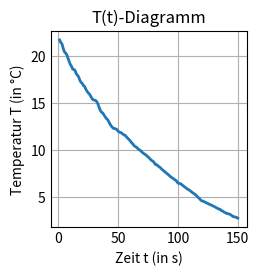

Here is the Python script that generated this plot:
import numpy as np
import matplotlib.pyplot as plt
import sys
plt.style.use('_mpl-gallery') #fürs Diagramm
fig, ax = plt.subplots() #fürs Diagramm

# Werte aus Boyles Experiment
#x = np.array([1.0, 1.5, 2.0, 3.0, 4.0, 5.0, 6.0, 7.0, 8.0, 9.0, 10.0, 12.0, 14.0, 16.0, 18.0, 20.0, 24.0, 28.0, 32.0])
#y = np.array([29.750, 19.125, 14.375, 9.5, 7.125, 5.625, 4.875, 4.250, 3.750, 3.375, 3.0, 2.625, 2.250, 2.0, 1.875, 1.750, 1.5, 1.375, 1.250])

# Werte aus Keplers Experiment
# x = np.array([1.0, 4.0, 9.0]) #Distance (D)
# y = np.array([1.0, 8.0, 27.0]) #Period(P)

# andere synthetische Werte (für x / y ↑ 3 = c)
#x = np.array([1, 8, 64])
#y = np.array([1, 2, 4])


# Werte vom Abkühlen des Arduinos
# Temperatur T
x = np.array([21.73, 21.45, 21.31, 20.85, 20.48, 20.34, 20.17, 19.79, 19.47, 19.12, 18.92, 18.62, 18.59, 18.46, 18.12, 17.98, 17.78, 17.43, 17.21, 17.1, 16.87, 16.78, 16.48, 16.26, 16.1, 15.97, 15.76, 15.53, 15.37, 15.33, 15.3, 15.18, 14.95, 14.58, 14.26, 14.05, 13.98, 13.78, 13.57, 13.39, 13.29, 13.08, 12.82, 12.62, 12.46, 12.33, 12.32, 12.26, 12.2, 12.02, 11.92, 11.9, 11.82, 11.71, 11.63, 11.57, 11.41, 11.28, 11.15, 11.02, 10.84, 10.71, 10.54, 10.42, 10.35, 10.24, 10.11, 10.02, 9.94, 9.79, 9.69, 9.6, 9.52, 9.41, 9.31, 9.18, 9.03, 8.92, 8.84, 8.71, 8.5, 8.48, 8.37, 8.27, 8.18, 8.05, 7.93, 7.82, 7.72, 7.61, 7.51, 7.4, 7.29, 7.17, 7.09, 7, 6.89, 6.82, 6.7, 6.51, 6.47, 6.46, 6.36, 6.26, 6.16, 6.05, 5.97, 5.87, 5.81, 5.71, 5.61, 5.5, 5.42, 5.34, 5.24, 5.1, 4.97, 4.86, 4.71, 4.62, 4.59, 4.52, 4.47, 4.39, 4.35, 4.28, 4.21, 4.18, 4.09, 4.04, 3.97, 3.91, 3.83, 3.76, 3.75, 3.61, 3.56, 3.48, 3.4, 3.35, 3.26, 3.26, 3.22, 3.15, 3.06, 2.97, 2.93, 2.9, 2.86, 2.79])
# Zeit t
y = np.array([1, 2, 3, 4, 5, 6, 7, 8, 9, 10, 11, 12, 13, 14, 15, 16, 17, 18, 19, 20, 21, 22, 23, 24, 25, 26, 27, 28, 29, 30, 31, 32, 33, 34, 35, 36, 37, 38, 39, 40, 41, 42, 43, 44, 45, 46, 47, 48, 49, 50, 51, 52, 53, 54, 55, 56, 57, 58, 59, 60, 61, 62, 63, 64, 65, 66, 67, 68, 69, 70, 71, 72, 73, 74, 75, 76, 77, 78, 79, 80, 81, 82, 83, 84, 85, 86, 87, 88, 89, 90, 91, 92, 93, 94, 95, 96, 97, 98, 99, 100, 101, 102, 103, 104, 105, 106, 107, 108, 109, 110, 111, 112, 113, 114, 115, 116, 117, 118, 119, 120, 121, 122, 123, 124, 125, 126, 127, 128, 129, 130, 131, 132, 133, 134, 135, 136, 137, 138, 139, 140, 141, 142, 143, 144, 145, 146, 147, 148, 149, 150])

# Werte vom Abkühlen des Arduinos (fehlerfreier)
# Temperatur T
#x = np.array([19.12, 18.92, 18.62, 18.59, 18.46, 18.12, 17.98, 17.78, 17.43, 17.21, 17.1, 16.87, 16.78, 16.48, 16.26, 16.1, 15.97, 15.76, 15.53, 15.37, 15.33, 15.3, 15.18, 14.95, 14.58, 14.26, 14.05, 13.98, 13.78, 13.57, 13.39, 13.29, 13.08, 12.82, 12.62, 12.46, 12.33, 12.32, 12.26, 12.2, 12.02, 11.92, 11.9, 11.82, 11.71, 11.63, 11.57, 11.41, 11.28, 11.15, 11.02, 10.84, 10.71, 10.54, 10.42, 10.35, 10.24, 10.11, 10.02, 9.94, 9.79, 9.69, 9.6, 9.52, 9.41, 9.31, 9.18, 9.03, 8.92, 8.84, 8.71, 8.5, 8.48, 8.37, 8.27, 8.18, 8.05, 7.93, 7.82, 7.72, 7.61, 7.51, 7.4, 7.29, 7.17, 7.09, 7, 6.89, 6.82, 6.7, 6.51, 6.47, 6.46, 6.36, 6.26, 6.16, 6.05, 5.97, 5.87, 5.81, 5.71, 5.61, 5.5, 5.42, 5.34, 5.24, 5.1, 4.97, 4.86, 4.71, 4.62, 4.59, 4.52, 4.47, 4.39, 4.35, 4.28, 4.21, 4.18, 4.09, 4.04, 3.97, 3.91, 3.83, 3.76, 3.75, 3.61, 3.56, 3.48, 3.4, 3.35, 3.26, 3.26, 3.22, 3.15, 3.06, 2.97, 2.93, 2.9, 2.86, 2.79])
# Zeit t
#y = np.array([10, 11, 12, 13, 14, 15, 16, 17, 18, 19, 20, 21, 22, 23, 24, 25, 26, 27, 28, 29, 30, 31, 32, 33, 34, 35, 36, 37, 38, 39, 40, 41, 42, 43, 44, 45, 46, 47, 48, 49, 50, 51, 52, 53, 54, 55, 56, 57, 58, 59, 60, 61, 62, 63, 64, 65, 66, 67, 68, 69, 70, 71, 72, 73, 74, 75, 76, 77, 78, 79, 80, 81, 82, 83, 84, 85, 86, 87, 88, 89, 90, 91, 92, 93, 94, 95, 96, 97, 98, 99, 100, 101, 102, 103, 104, 105, 106, 107, 108, 109, 110, 111, 112, 113, 114, 115, 116, 117, 118, 119, 120, 121, 122, 123, 124, 125, 126, 127, 128, 129, 130, 131, 132, 133, 134, 135, 136, 137, 138, 139, 140, 141, 142, 143, 144, 145, 146, 147, 148, 149, 150])

averagex = np.mean(x)
averagey = np.mean(y)
maxerlabweichung = 50 # Maximal zugelassene Abweichung in %
a = 1 #Exponent für x für print
b = 1 #Exponent für y für print
c = 1 #counter
d = 1 #für while

#Funktion zur Berechnung von Durchschnitt, Min, Max und Abweichung
def min_max_abw():
    # Berechnung von Durchschnitt, Maximal- und Minimalwert
    average = np.mean(xy)
    maxxy = np.max(xy)
    meanmaxxy = ( maxxy + average ) / 2 #zur Verringerung des Einflusses von Messfehlern
    minxy = np.min(xy)
    meanminxy = ( minxy + average ) / 2 #zur Verringerung des Einflusses von Messfehlern

    # Maximalen Abweichung vom Durchschnitt
    abweichungnumb = np.abs([meanmaxxy - average, meanminxy - average])
    maxabweichungnumb = np.max(abweichungnumb)

    #Abweichung in %
    abweichung = (maxabweichungnumb / average) * 100

    return average, maxxy, minxy, maxabweichungnumb, abweichung, meanmaxxy, meanminxy

# im Falle eines antiproportinalen Zusammenhangs
def antiproportional(average, maxxy, minxy, maxabweichungnumb, abweichung, meanmaxxy, meanminxy):
    # Überprüfung der Abweichung & Ergebnis ausgeben
    if abweichung < maxerlabweichung:
        print("\n - x entspricht T (Temperatur); y entspricht t (Zeit) - ")
        print("Durchschnitt von (x ↑",a,"* y ↑",b,"):", average)
        print("Maximale Abweichung vom Durchschnitt (%) (fehlerbereinigt):", abweichung, "%")
        print("Maximal zugelassene Abweichung:", maxerlabweichung, "%")
        print("\nErgebnis:")
        
        print("(x ↑",a,"* y ↑",b,") = konstant (antiproportional)")
        print("(Die Abweichung vom Durchschnitt überschreitet die maximal zugelassene Abweichung nicht)")
        sys.exit()
    else:
        print("(x ↑",a,"* y ↑",b,") ist nicht konstant (nicht antiproportional)")
        print("(Die Abweichung vom Durchschnitt überschreitet die maximal zugelassene Abweichung)")
        

# im Falle eines proportionalen Zusammenhangs
def proportional(average, maxxy, minxy, maxabweichungnumb, abweichung, meanmaxxy, meanminxy):
    # Überprüfung der Abweichung & Ergebnis ausgeben
    if abweichung < maxerlabweichung:
        print("\n - x entspricht T (Temperatur); y entspricht t (Zeit) - ")
        print("Durchschnitt von (x ↑",a,"/ y ↑",b,"):", average)
        print("Maximale Abweichung vom Durchschnitt (%) (fehlerbereinigt):", abweichung, "%")
        print("Maximal zugelassene Abweichung:", maxerlabweichung, "%")
        print("\nErgebnis:")
        
        print("(x ↑",a,"/ y ↑",b,") = konstant (proportional)")
        print("(Die Abweichung vom Durchschnitt überschreitet die maximal zugelassene Abweichung nicht)")
        sys.exit()
    else:
        print("(x ↑",a,"/ y ↑",b,") ist nicht konstant (nicht proportional)")
        print("(Die Abweichung vom Durchschnitt überschreitet die maximal zugelassene Abweichung)")

def diagramm():
    ax.set_title('T(t)-Diagramm')
    ax.set_xlabel('Zeit t (in s)')
    ax.set_ylabel('Temperatur T (in °C)')        
    ax.plot(y, x, linewidth=2.0)
    plt.show()

try:
    diagramm()
    #Antiproportionaler Zusammenhang
    if (x[1] > x[-1] and y[1] < y[-1]) or (x[1] < x[-1] and y[1] > y[-1]):
        print("\nAntiproportionaler Zusammenhang")
        xy = x * y
        average, maxxy, minxy, maxabweichungnumb, abweichung, meanmaxxy, meanminxy= min_max_abw()
        antiproportional(average, maxxy, minxy, maxabweichungnumb, abweichung, meanmaxxy, meanminxy)

        #Was soll passieren, wenn xy nicht konstantt ist (nicht antiproportional)?
        while d == 1: 
            if (xy[1] > xy[-1] and x[1] < x[-1]) or (xy[1] < xy[-1] and x[1] > x[-1]): #Antiproportional
                c = c + 1
                print("Zusammenhang", c )
                a = a + 1 #Exponent von x erhöhen
                xy = xy * x
                average, maxxy, minxy, maxabweichungnumb, abweichung, meanmaxxy, meanminxy= min_max_abw()
                antiproportional(average, maxxy, minxy, maxabweichungnumb, abweichung, meanmaxxy, meanminxy)
        
            else: #Proportional
                c = c + 1
                print("Zusammenhang", c )
                b = b + 1 #Exponent von y erhöhen
                xy = xy / y
                average, maxxy, minxy, maxabweichungnumb, abweichung, meanmaxxy, meanminxy= min_max_abw()
                antiproportional(average, maxxy, minxy, maxabweichungnumb, abweichung, meanmaxxy, meanminxy)

    #Proportionaler Zusammenhang
    else:
        print("\nProportionaler Zusammenhang")
        xy = x / y
        average, maxxy, minxy, maxabweichungnumb, abweichung, meanmaxxy, meanminxy= min_max_abw()
        proportional(average, maxxy, minxy, maxabweichungnumb, abweichung, meanmaxxy, meanminxy)

        #Was soll passieren, wenn x/y nicht konstantt ist (nicht proportional)?
        while d == 1:
            if (xy[1] > xy[-1] and x[1] > x[-1]) or (xy[1] < xy[-1] and x[1] < x[-1]): #Proportional
                c = c + 1
                print("Zusammenhang", c )
                b = b + 1 #Exponent von y erhöhen
                xy = xy / y
                average, maxxy, minxy, maxabweichungnumb, abweichung, meanmaxxy, meanminxy= min_max_abw()
                proportional(average, maxxy, minxy, maxabweichungnumb, abweichung, meanmaxxy, meanminxy)

            else: #Antiproportional
                c = c + 1
                print("Zusammenhang", c )
                a = a + 1 #Exponent von x erhöhen
                xy = xy * x
                average, maxxy, minxy, maxabweichungnumb, abweichung, meanmaxxy, meanminxy= min_max_abw()
                proportional(average, maxxy, minxy, maxabweichungnumb, abweichung, meanmaxxy, meanminxy)


except SystemExit: #Dient dem Verhindern einer Errormessage bei Verwendung von sys.exit() Fehlerbehandlung:
    pass # Keine Fehlermeldung anzeigen, wenn das Programm gestoppt wurde
